Run: headless pygame with SDL's dummy video driver; simulated clock (each Clock.tick advances the game by its frame time, no real sleeping); random seed 0; keys injected as events and as key.get_pressed() state; no mouse input; restart key SPACE tapped at the start of phases 3 and 4.
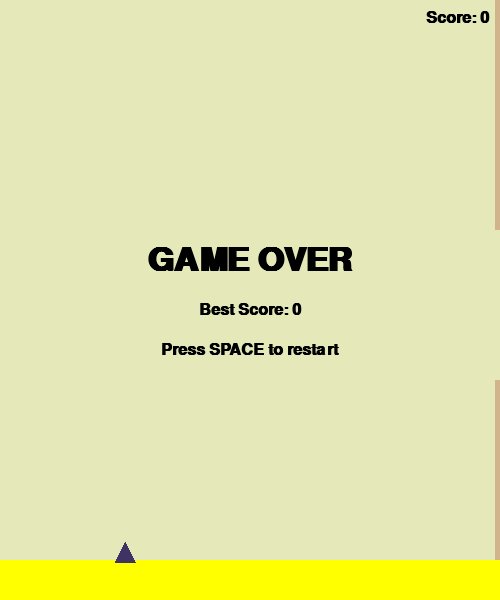
Frame 1 of 4 · flips 1–60 · no input
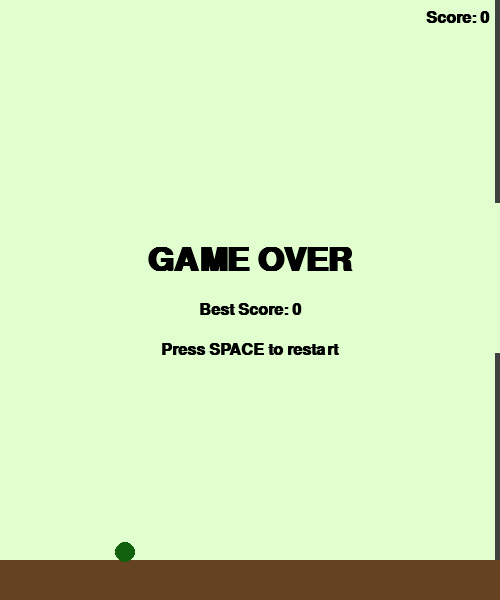
Frame 2 of 4 · flips 61–180 · tapped SPACE, RETURN · held RIGHT (→), D
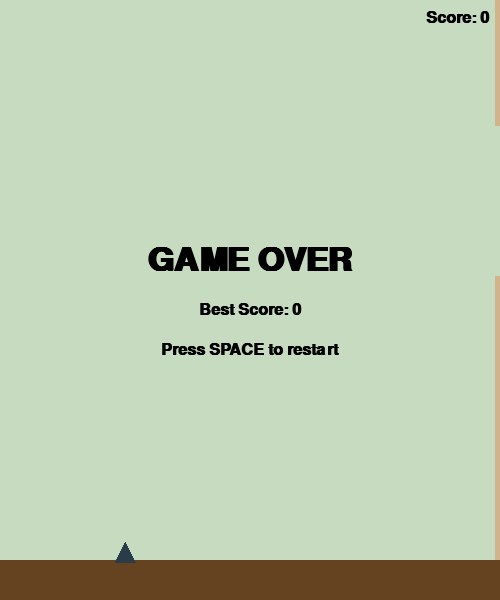
Frame 3 of 4 · flips 181–300 · tapped SPACE · held DOWN (↓), S
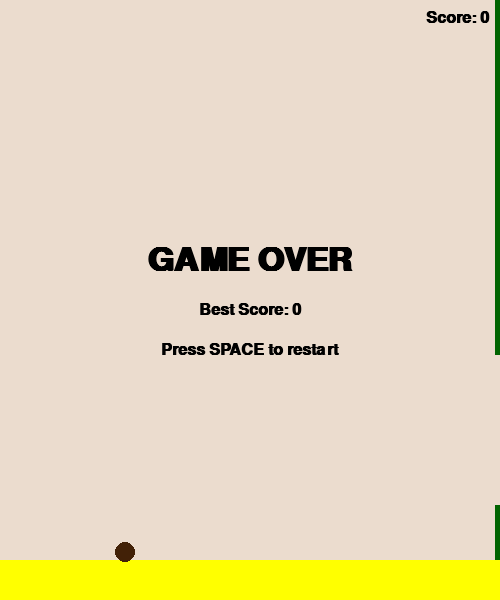
Frame 4 of 4 · flips 301–420 · tapped SPACE · held LEFT (←), A, UP (↑), W

The pygame program that drew these frames:

import pygame
import random
import sys

# Initialize Pygame
pygame.init()

# -------------------------- CONSTANTS AND SETTINGS --------------------------
SCREEN_WIDTH = 500
SCREEN_HEIGHT = 600
FPS = 60
PIPE_SPEED = 3
PIPE_WIDTH = 60
PIPE_GAP = 150  # Vertical gap between pipes
PIPE_DISTANCE = 300  # Horizontal distance between pipes
BIRD_SIZE = 20  # Base size for the bird's bounding box
GRAVITY = 0.4  # Gravity pulling the bird down
FLAP_ACCELERATION = 6  # How much velocity is subtracted when SPACE is pressed

# Font for score display
FONT = pygame.font.SysFont("Arial", 24, bold=True)
BIG_FONT = pygame.font.SysFont("Arial", 48, bold=True)


# -------------------------- COLOR HELPERS --------------------------
def random_light_color():
    """Return a random light (pastel) color."""
    return (
        random.randint(180, 255),
        random.randint(180, 255),
        random.randint(180, 255)
    )


def random_dark_color():
    """Return a random dark color."""
    return (
        random.randint(0, 100),
        random.randint(0, 100),
        random.randint(0, 100)
    )


def get_land_color():
    """Return either dark brown or yellow."""
    colors = [
        (101, 67, 33),  # Dark brown
        (255, 255, 0),  # Yellow
    ]
    return random.choice(colors)


def get_pipe_color():
    """Return either dark green, light brown, or dark gray."""
    colors = [
        (0, 100, 0),  # Dark green
        (210, 180, 140),  # Light brown
        (64, 64, 64),  # Dark gray
    ]
    return random.choice(colors)


# -------------------------- GAME OBJECTS --------------------------
class Bird:
    def __init__(self, x, y):
        self.x = x
        self.y = y
        self.velocity = 0

        # Random shape and color
        self.shape = random.choice(["square", "circle", "triangle"])
        self.color = random_dark_color()

        # For collision detection we'll use a bounding box.
        # The bird's "hitbox" is roughly a square of side BIRD_SIZE
        self.width = BIRD_SIZE
        self.height = BIRD_SIZE

    def flap(self):
        """When SPACE is pressed, accelerate upwards."""
        # Subtract from velocity to move up
        self.velocity -= FLAP_ACCELERATION

    def update(self):
        """Update bird position by applying gravity and velocity."""
        self.velocity += GRAVITY
        self.y += self.velocity

    def draw(self, surface):
        """Draw the bird with its shape and color."""
        if self.shape == "square":
            pygame.draw.rect(
                surface,
                self.color,
                (self.x - self.width // 2, self.y - self.height // 2,
                 self.width, self.height)
            )
        elif self.shape == "circle":
            pygame.draw.circle(
                surface,
                self.color,
                (int(self.x), int(self.y)),
                self.width // 2
            )
        else:  # triangle
            # An upward-pointing triangle
            point1 = (self.x, self.y - self.height // 2)
            point2 = (self.x - self.width // 2, self.y + self.height // 2)
            point3 = (self.x + self.width // 2, self.y + self.height // 2)
            pygame.draw.polygon(surface, self.color, [point1, point2, point3])

    def get_rect(self):
        """Return the bounding rectangle for collision detection."""
        return pygame.Rect(
            self.x - self.width // 2,
            self.y - self.height // 2,
            self.width,
            self.height
        )


class Pipe:
    def __init__(self, x, gap_center, gap_height):
        self.x = x
        self.gap_center = gap_center
        self.gap_height = gap_height
        self.width = PIPE_WIDTH
        self.color = get_pipe_color()

    def update(self):
        """Move the pipe to the left."""
        self.x -= PIPE_SPEED

    def draw(self, surface):
        """Draw the top and bottom parts of the pipe."""
        # Top pipe rectangle
        top_rect = pygame.Rect(
            self.x,
            0,
            self.width,
            self.gap_center - self.gap_height // 2
        )
        # Bottom pipe rectangle
        bottom_rect = pygame.Rect(
            self.x,
            self.gap_center + self.gap_height // 2,
            self.width,
            SCREEN_HEIGHT - (self.gap_center + self.gap_height // 2)
        )
        pygame.draw.rect(surface, self.color, top_rect)
        pygame.draw.rect(surface, self.color, bottom_rect)

    def is_off_screen(self):
        """Check if the pipe has fully moved off the left of the screen."""
        return self.x + self.width < 0

    def check_collision(self, bird_rect):
        """Check collision with the bird's rectangle."""
        top_rect = pygame.Rect(
            self.x,
            0,
            self.width,
            self.gap_center - self.gap_height // 2
        )
        bottom_rect = pygame.Rect(
            self.x,
            self.gap_center + self.gap_height // 2,
            self.width,
            SCREEN_HEIGHT - (self.gap_center + self.gap_height // 2)
        )
        return bird_rect.colliderect(top_rect) or bird_rect.colliderect(bottom_rect)


# -------------------------- MAIN GAME LOGIC --------------------------
def main():
    screen = pygame.display.set_mode((SCREEN_WIDTH, SCREEN_HEIGHT))
    pygame.display.set_caption("Flappy Bird (Randomized)")

    clock = pygame.time.Clock()

    # Global best score
    best_score = 0

    def reset_game():
        """Reset and return initial game objects and states."""
        bg_color = random_light_color()
        land_color = get_land_color()

        bird = Bird(x=SCREEN_WIDTH // 4, y=SCREEN_HEIGHT // 2)

        pipes = []
        # Start with one pipe to the right, so it scrolls onto the screen
        initial_x = SCREEN_WIDTH + 100
        # Random gap center
        gap_center = random.randint(150, SCREEN_HEIGHT - 150)
        pipes.append(Pipe(initial_x, gap_center, PIPE_GAP))

        score = 0
        return bird, pipes, score, bg_color, land_color

    # Start a new game
    bird, pipes, score, bg_color, land_color = reset_game()
    game_active = True

    while True:
        clock.tick(FPS)
        for event in pygame.event.get():
            if event.type == pygame.QUIT:
                pygame.quit()
                sys.exit()
            elif event.type == pygame.KEYDOWN:
                if event.key == pygame.K_ESCAPE or event.key == pygame.K_q:
                    pygame.quit()
                    sys.exit()
                if event.key == pygame.K_SPACE:
                    if game_active:
                        # Flap if game is active
                        bird.flap()
                    else:
                        # Restart if the game is over
                        bird, pipes, score, bg_color, land_color = reset_game()
                        game_active = True

        if game_active:
            # Update the bird
            bird.update()

            # Collision with ground or out of top bounds
            bird_rect = bird.get_rect()
            if bird.y + bird.height // 2 >= SCREEN_HEIGHT - 40:  # Collides with ground
                game_active = False
                if score > best_score:
                    best_score = score
            if bird.y - bird.height // 2 <= 0:  # Hits the top
                game_active = False
                if score > best_score:
                    best_score = score

            # Update and manage pipes
            for pipe in pipes:
                pipe.update()

            # Check for pipe collisions
            for pipe in pipes:
                if pipe.check_collision(bird_rect):
                    game_active = False
                    if score > best_score:
                        best_score = score
                    break

            # Remove off-screen pipes
            pipes = [p for p in pipes if not p.is_off_screen()]

            # Add new pipes if needed
            # If the last pipe is far enough left, add a new one
            if len(pipes) > 0:
                last_pipe = pipes[-1]
                if SCREEN_WIDTH - (last_pipe.x + last_pipe.width) > PIPE_DISTANCE:
                    # Generate a new pipe
                    new_x = SCREEN_WIDTH
                    new_gap_center = random.randint(150, SCREEN_HEIGHT - 150)
                    pipes.append(Pipe(new_x, new_gap_center, PIPE_GAP))

            # Scoring: if bird just passed the left edge of a pipe, increment
            for pipe in pipes:
                # if the bird's x is > pipe.x + pipe.width -> meaning we passed it
                if not hasattr(pipe, 'scored') or pipe.scored is False:
                    if bird.x > pipe.x + pipe.width:
                        score += 1
                        pipe.scored = True

        # -------------------------- DRAW SECTION --------------------------
        screen.fill(bg_color)

        # Draw pipes
        for pipe in pipes:
            pipe.draw(screen)

        # Draw ground (a rectangle at bottom)
        pygame.draw.rect(screen, land_color, (0, SCREEN_HEIGHT - 40, SCREEN_WIDTH, 40))

        # Draw bird
        bird.draw(screen)

        # Draw score (top right)
        score_surface = FONT.render(f"Score: {score}", True, (0, 0, 0))
        score_rect = score_surface.get_rect(topright=(SCREEN_WIDTH - 10, 10))
        screen.blit(score_surface, score_rect)

        # If game over, display best score
        if not game_active:
            game_over_text = BIG_FONT.render("GAME OVER", True, (0, 0, 0))
            game_over_rect = game_over_text.get_rect(center=(SCREEN_WIDTH // 2, SCREEN_HEIGHT // 2 - 40))
            screen.blit(game_over_text, game_over_rect)

            best_score_text = FONT.render(f"Best Score: {best_score}", True, (0, 0, 0))
            best_score_rect = best_score_text.get_rect(center=(SCREEN_WIDTH // 2, SCREEN_HEIGHT // 2 + 10))
            screen.blit(best_score_text, best_score_rect)

            restart_text = FONT.render("Press SPACE to restart", True, (0, 0, 0))
            restart_rect = restart_text.get_rect(center=(SCREEN_WIDTH // 2, SCREEN_HEIGHT // 2 + 50))
            screen.blit(restart_text, restart_rect)

        pygame.display.flip()


# Run the game
if __name__ == "__main__":
    main()
